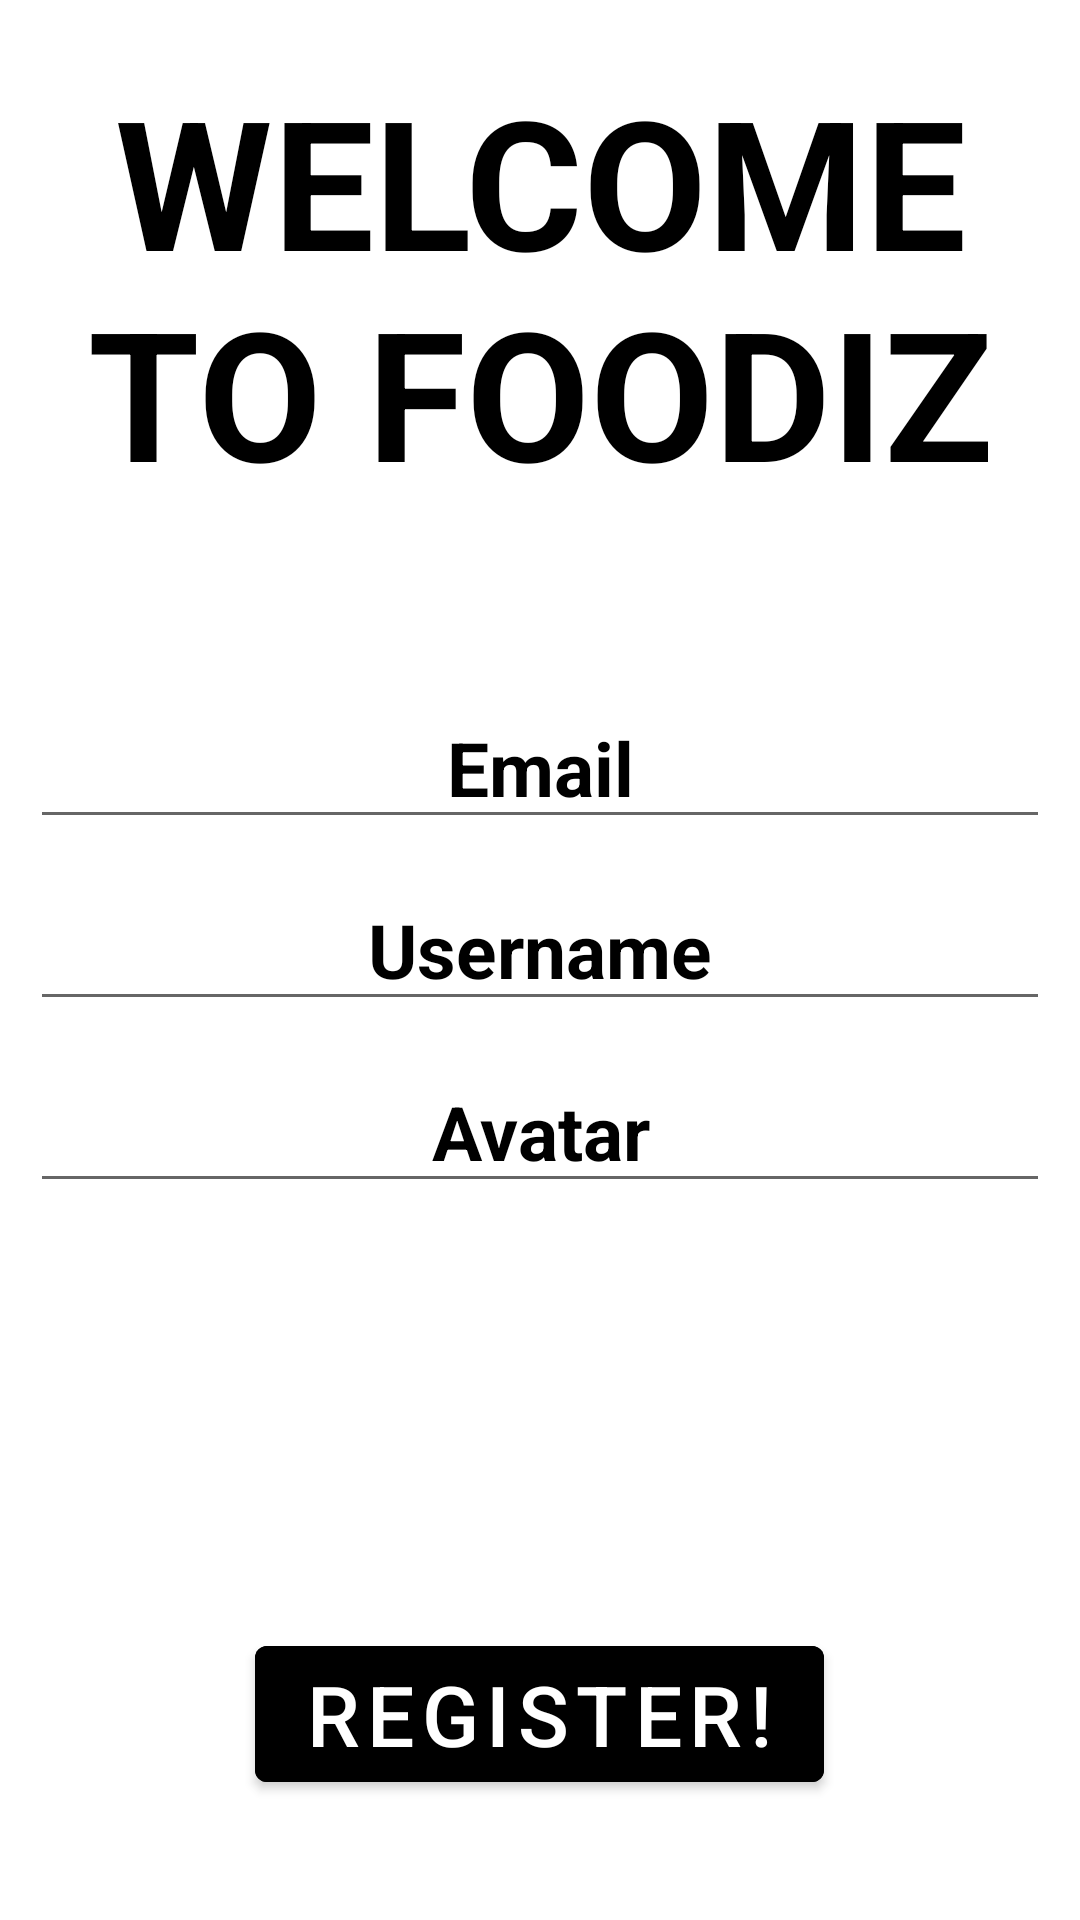

This screen was rendered from an Android layout file. Write that file and the resources it references.
<!-- AndroidManifest.xml: application theme Theme.FoodizClient -->
<!-- res/layout/activity_register.xml -->
<?xml version="1.0" encoding="utf-8"?>
<RelativeLayout xmlns:android="http://schemas.android.com/apk/res/android"
    xmlns:app="http://schemas.android.com/apk/res-auto"
    android:layout_width="match_parent"
    android:layout_height="match_parent">

    <com.google.android.material.imageview.ShapeableImageView
        android:id="@+id/register_IMG_background"
        android:layout_width="match_parent"
        android:layout_height="match_parent"
        android:background="@color/white"
        android:scaleType="centerCrop" />


    <com.google.android.material.textview.MaterialTextView
        android:layout_width="wrap_content"
        android:layout_height="wrap_content"
        android:layout_centerHorizontal="true"
        android:layout_marginTop="20dp"
        android:text="WELCOME TO FOODIZ"
        android:textAlignment="center"
        android:textColor="@color/black"
        android:textSize="60dp"
        android:textStyle="bold" />

    <LinearLayout xmlns:android="http://schemas.android.com/apk/res/android"
        android:id="@+id/register_LAYOUT_fields"
        android:layout_width="match_parent"
        android:layout_height="wrap_content"
        android:layout_centerInParent="true"
        android:layout_margin="10dp"
        android:orientation="vertical">

        <com.google.android.material.textfield.TextInputEditText
            android:id="@+id/register_EDIT_email"
            android:layout_width="match_parent"
            android:layout_height="0dp"
            android:layout_marginBottom="10dp"
            android:layout_weight="1"
            android:hint="Email"
            android:textAlignment="center"
            android:textColor="@color/black"
            android:textColorHint="@color/black"
            android:textSize="25dp"
            android:textStyle="bold" />

        <com.google.android.material.textfield.TextInputEditText
            android:id="@+id/register_EDIT_Username"
            android:layout_width="match_parent"
            android:layout_height="0dp"
            android:layout_marginBottom="10dp"
            android:layout_weight="1"
            android:hint="Username"
            android:textAlignment="center"
            android:textColor="@color/black"
            android:textColorHint="@color/black"
            android:textSize="25dp"
            android:textStyle="bold" />

        <com.google.android.material.textfield.TextInputEditText
            android:id="@+id/register_EDIT_avatar"
            android:layout_width="match_parent"
            android:layout_height="0dp"
            android:layout_marginBottom="10dp"
            android:layout_weight="1"
            android:hint="Avatar"
            android:textAlignment="center"
            android:textColor="@color/black"
            android:textColorHint="@color/black"
            android:textSize="25dp"
            android:textStyle="bold" />

    </LinearLayout>

    <com.google.android.material.imageview.ShapeableImageView
        android:id="@+id/main_IMG_chef"
        android:layout_width="130dp"
        android:layout_height="130dp"
        android:layout_below="@+id/register_LAYOUT_fields"
        android:layout_centerHorizontal="true"
        app:srcCompat="@drawable/img_chef" />

    <com.google.android.material.button.MaterialButton
        android:id="@+id/register_BTN_submit"
        android:layout_width="wrap_content"
        android:layout_height="wrap_content"
        android:layout_alignParentBottom="true"
        android:layout_centerHorizontal="true"
        android:layout_marginBottom="40dp"
        android:backgroundTint="@color/black"
        android:text="Register!"
        android:textColor="@color/white"
        android:textSize="28dp" />

</RelativeLayout>
<!-- resources referenced by this layout -->
<resources>
  <style name="Theme.FoodizClient" parent="Theme.MaterialComponents.DayNight.DarkActionBar">
          
          <item name="colorPrimary">@color/purple_500</item>
          <item name="colorPrimaryVariant">@color/purple_700</item>
          <item name="colorOnPrimary">@color/white</item>
          
          <item name="colorSecondary">@color/teal_200</item>
          <item name="colorSecondaryVariant">@color/teal_700</item>
          <item name="colorOnSecondary">@color/black</item>
          
          <item name="android:statusBarColor">?attr/colorPrimaryVariant</item>
          
      </style>
  <!-- not gathered from this repository: default colours our renderer supplied (Android Studio template values) -->
  <color name="purple_500">#FF6200EE</color>
  <color name="purple_700">#FF3700B3</color>
  <color name="teal_200">#FF03DAC5</color>
  <color name="teal_700">#FF018786</color>
  <color name="black">#FF000000</color>
  <color name="white">#FFFFFFFF</color>
</resources>
